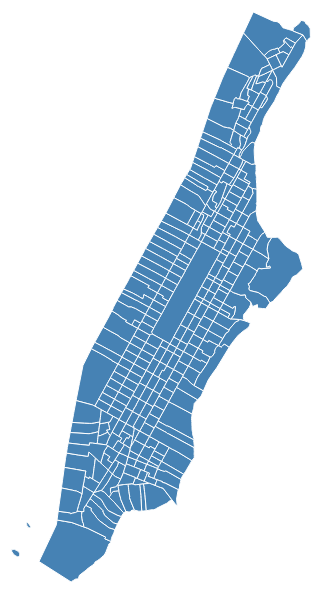
D3 v3 page, settled after 360 driven frames (6 s of simulated time); the page loaded 1 data file(s).



//Map dimensions (in pixels)
var width = 314,
    height = 600;

//Map projection
var projection = d3.geo.mercator()
    .scale(122020.87098769423)
    .center([-73.9771425,40.78095829595667]) //projection center
    .translate([width/2,height/2]) //translate to center the map in view

//Generate paths based on projection
var path = d3.geo.path()
    .projection(projection);

//Create an SVG
var svg = d3.select("body").append("svg")
    .attr("width", width)
    .attr("height", height);

//Group for the map features
var features = svg.append("g")
    .attr("class","features");

//Create zoom/pan listener
//Change [1,Infinity] to adjust the min/max zoom scale
var zoom = d3.behavior.zoom()
    .scaleExtent([1, Infinity])
    .on("zoom",zoomed);

svg.call(zoom);

d3.json("tl_2010_36061_tract10.geojson",function(error,geodata) {
  if (error) return console.log(error); //unknown error, check the console

  //Create a path for each map feature in the data
  features.selectAll("path")
    .data(geodata.features)
    .enter()
    .append("path")
    .attr("d",path)
    .on("click",clicked);

});

// Add optional onClick events for features here
// d.properties contains the attributes (e.g. d.properties.name, d.properties.population)
function clicked(d,i) {

}


//Update map on zoom/pan
function zoomed() {
  features.attr("transform", "translate(" + zoom.translate() + ")scale(" + zoom.scale() + ")")
      .selectAll("path").style("stroke-width", 1 / zoom.scale() + "px" );
}



### data: tl_2010_36061_tract10.geojson
{
 "type": "FeatureCollection",
 "features": [
  {
   "type": "Feature",
   "properties": {
    "STATEFP10": "36",
    "COUNTYFP10": "061",
    "TRACTCE10": "027100",
    "GEOID10": "36061027100",
    "NAME10": "271",
    "NAMELSAD10": "Census Tract 271",
    "MTFCC10": "G5020",
    "FUNCSTAT10": "S",
    "ALAND10": 192555,
    "AWATER10": 0,
    "INTPTLAT10": "40.85",
    "INTPTLON10": "-73.93"
   },
   "geometry": {
    "type": "Polygon",
    "coordinates": "[... 1 items]"
   }
  },
  {
   "type": "Feature",
   "properties": {
    "STATEFP10": "36",
    "COUNTYFP10": "061",
    "TRACTCE10": "012900",
    "GEOID10": "36061012900",
    "NAME10": "129",
    "NAMELSAD10": "Census Tract 129",
    "MTFCC10": "G5020",
    "FUNCSTAT10": "S",
    "ALAND10": 404996,
    "AWATER10": 407508,
    "INTPTLAT10": "40.77",
    "INTPTLON10": "-74"
   },
   "geometry": {
    "type": "Polygon",
    "coordinates": "[... 1 items]"
   }
  },
  {
   "type": "Feature",
   "properties": {
    "STATEFP10": "36",
    "COUNTYFP10": "061",
    "TRACTCE10": "014401",
    "GEOID10": "36061014401",
    "NAME10": "144",
    "NAMELSAD10": "Census Tract 144.01",
    "MTFCC10": "G5020",
    "FUNCSTAT10": "S",
    "ALAND10": 74319,
    "AWATER10": 0,
    "INTPTLAT10": "40.78",
    "INTPTLON10": "-73.95"
   },
   "geometry": {
    "type": "Polygon",
    "coordinates": "[... 1 items]"
   }
  },
  {
   "type": "Feature",
   "properties": {
    "STATEFP10": "36",
    "COUNTYFP10": "061",
    "TRACTCE10": "009900",
    "GEOID10": "36061009900",
    "NAME10": "99",
    "NAMELSAD10": "Census Tract 99",
    "MTFCC10": "G5020",
    "FUNCSTAT10": "S",
    "ALAND10": 1007102,
    "AWATER10": 1125670,
    "INTPTLAT10": "40.75",
    "INTPTLON10": "-74.01"
   },
   "geometry": {
    "type": "Polygon",
    "coordinates": "[... 1 items]"
   }
  },
  {
   "type": "Feature",
   "properties": {
    "STATEFP10": "36",
    "COUNTYFP10": "061",
    "TRACTCE10": "014601",
    "GEOID10": "36061014601",
    "NAME10": "146",
    "NAMELSAD10": "Census Tract 146.01",
    "MTFCC10": "G5020",
    "FUNCSTAT10": "S",
    "ALAND10": 74328,
    "AWATER10": 0,
    "INTPTLAT10": "40.78",
    "INTPTLON10": "-73.95"
   },
   "geometry": {
    "type": "Polygon",
    "coordinates": "[... 1 items]"
   }
  },
  {
   "type": "Feature",
   "properties": {
    "STATEFP10": "36",
    "COUNTYFP10": "061",
    "TRACTCE10": "015400",
    "GEOID10": "36061015400",
    "NAME10": "154",
    "NAMELSAD10": "Census Tract 154",
    "MTFCC10": "G5020",
    "FUNCSTAT10": "S",
    "ALAND10": 177371,
    "AWATER10": 0,
    "INTPTLAT10": "40.78",
    "INTPTLON10": "-73.95"
   },
   "geometry": {
    "type": "Polygon",
    "coordinates": "[... 1 items]"
   }
  },
  {
   "type": "Feature",
   "properties": {
    "STATEFP10": "36",
    "COUNTYFP10": "061",
    "TRACTCE10": "015801",
    "GEOID10": "36061015801",
    "NAME10": "158",
    "NAMELSAD10": "Census Tract 158.01",
    "MTFCC10": "G5020",
    "FUNCSTAT10": "S",
    "ALAND10": 125754,
    "AWATER10": 0,
    "INTPTLAT10": "40.78",
    "INTPTLON10": "-73.95"
   },
   "geometry": {
    "type": "Polygon",
    "coordinates": "[... 1 items]"
   }
  },
  {
   "type": "Feature",
   "properties": {
    "STATEFP10": "36",
    "COUNTYFP10": "061",
    "TRACTCE10": "015601",
    "GEOID10": "36061015601",
    "NAME10": "156",
    "NAMELSAD10": "Census Tract 156.01",
    "MTFCC10": "G5020",
    "FUNCSTAT10": "S",
    "ALAND10": 73566,
    "AWATER10": 0,
    "INTPTLAT10": "40.78",
    "INTPTLON10": "-73.95"
   },
   "geometry": {
    "type": "Polygon",
    "coordinates": "[... 1 items]"
   }
  },
  "... 280 more items"
 ]
}